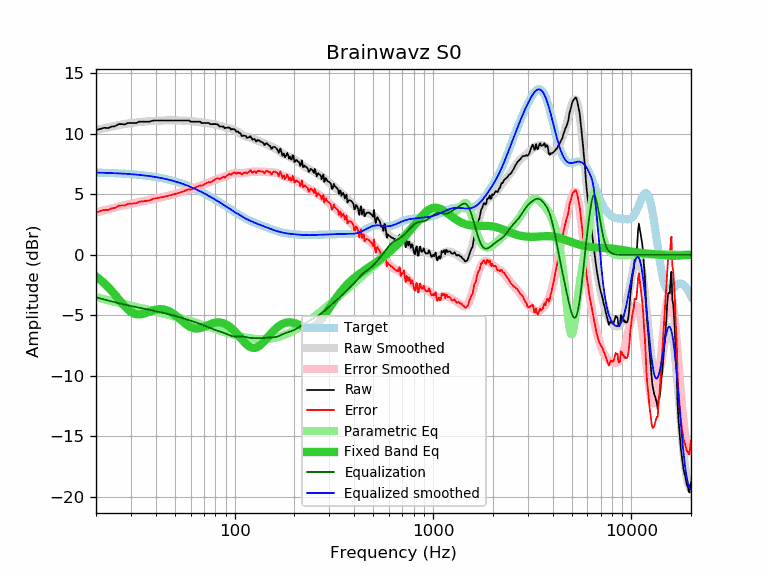

Source data for this figure (header and first rows):
frequency, raw, error, smoothed, error_smoothed, equalization, parametric_eq, equalized_raw, equalized_smoothed, target
20, 10.30, 3.50, 10.30, 3.51, -3.51, -1.78, 6.80, 6.80, 6.80
21, 10.40, 3.61, 10.39, 3.60, -3.60, -2.05, 6.80, 6.79, 6.79
22, 10.50, 3.72, 10.47, 3.69, -3.69, -2.34, 6.82, 6.78, 6.78
23, 10.47, 3.70, 10.54, 3.77, -3.77, -2.65, 6.70, 6.77, 6.77
24, 10.60, 3.84, 10.61, 3.85, -3.85, -2.98, 6.76, 6.76, 6.76
25, 10.63, 3.89, 10.67, 3.92, -3.92, -3.31, 6.71, 6.75, 6.75
26, 10.80, 4.07, 10.72, 3.99, -3.99, -3.65, 6.81, 6.73, 6.73
27, 10.80, 4.08, 10.77, 4.06, -4.06, -3.98, 6.75, 6.72, 6.72
28, 10.78, 4.08, 10.82, 4.12, -4.12, -4.27, 6.67, 6.70, 6.70
29, 10.90, 4.22, 10.86, 4.17, -4.17, -4.52, 6.73, 6.69, 6.69
30, 10.90, 4.23, 10.89, 4.22, -4.22, -4.71, 6.68, 6.67, 6.67
31, 10.90, 4.25, 10.92, 4.27, -4.27, -4.84, 6.63, 6.65, 6.65
32, 10.90, 4.27, 10.95, 4.32, -4.32, -4.91, 6.58, 6.63, 6.63
33, 11.00, 4.39, 10.97, 4.36, -4.36, -4.92, 6.64, 6.61, 6.61
34, 11.00, 4.41, 10.99, 4.41, -4.41, -4.89, 6.60, 6.59, 6.59
35, 11.00, 4.44, 11.01, 4.45, -4.45, -4.84, 6.55, 6.56, 6.56
36, 11.00, 4.46, 11.03, 4.49, -4.49, -4.77, 6.51, 6.54, 6.54
37, 11.00, 4.49, 11.04, 4.53, -4.53, -4.70, 6.47, 6.51, 6.51
38, 11.05, 4.56, 11.06, 4.57, -4.57, -4.63, 6.48, 6.49, 6.49
39, 11.10, 4.64, 11.07, 4.61, -4.61, -4.57, 6.49, 6.46, 6.46
40, 11.10, 4.67, 11.08, 4.65, -4.65, -4.52, 6.45, 6.43, 6.43
41, 11.10, 4.70, 11.09, 4.69, -4.69, -4.49, 6.41, 6.40, 6.40
42, 11.10, 4.73, 11.09, 4.73, -4.73, -4.48, 6.37, 6.37, 6.37
43, 11.10, 4.77, 11.10, 4.77, -4.77, -4.49, 6.34, 6.33, 6.33
44, 11.10, 4.80, 11.10, 4.80, -4.80, -4.51, 6.30, 6.30, 6.30
45, 11.10, 4.84, 11.11, 4.84, -4.84, -4.55, 6.26, 6.27, 6.27
46, 11.10, 4.87, 11.11, 4.88, -4.88, -4.61, 6.22, 6.23, 6.23
47, 11.10, 4.91, 11.11, 4.92, -4.92, -4.68, 6.18, 6.19, 6.19
48, 11.10, 4.95, 11.11, 4.96, -4.96, -4.76, 6.15, 6.15, 6.15
49, 11.10, 4.99, 11.11, 5.00, -5.00, -4.86, 6.11, 6.11, 6.11
50, 11.10, 5.03, 11.11, 5.04, -5.04, -4.96, 6.07, 6.07, 6.07
51, 11.10, 5.07, 11.11, 5.08, -5.08, -5.07, 6.02, 6.03, 6.03
52, 11.10, 5.11, 11.11, 5.12, -5.12, -5.19, 5.98, 5.99, 5.99
53, 11.10, 5.16, 11.10, 5.16, -5.16, -5.30, 5.94, 5.94, 5.94
54, 11.10, 5.20, 11.10, 5.20, -5.20, -5.42, 5.90, 5.90, 5.90
55, 11.10, 5.25, 11.10, 5.24, -5.24, -5.53, 5.86, 5.85, 5.85
56, 11.10, 5.29, 11.09, 5.28, -5.28, -5.64, 5.82, 5.81, 5.81
57, 11.10, 5.34, 11.08, 5.32, -5.32, -5.74, 5.78, 5.76, 5.76
58, 11.10, 5.39, 11.07, 5.36, -5.36, -5.82, 5.74, 5.71, 5.71
59, 11.10, 5.44, 11.06, 5.40, -5.40, -5.90, 5.70, 5.66, 5.66
60, 11.00, 5.39, 11.05, 5.44, -5.44, -5.97, 5.57, 5.62, 5.62
61, 11.00, 5.44, 11.04, 5.47, -5.47, -6.02, 5.53, 5.57, 5.57
62, 11.00, 5.49, 11.03, 5.51, -5.51, -6.05, 5.49, 5.51, 5.51
63, 11.00, 5.54, 11.01, 5.55, -5.55, -6.07, 5.45, 5.46, 5.46
64, 11.00, 5.59, 11.00, 5.59, -5.59, -6.08, 5.42, 5.41, 5.41
65, 11.00, 5.64, 10.98, 5.62, -5.62, -6.08, 5.38, 5.36, 5.36
66, 11.00, 5.69, 10.97, 5.66, -5.66, -6.07, 5.34, 5.31, 5.31
67, 11.00, 5.75, 10.96, 5.70, -5.70, -6.05, 5.30, 5.25, 5.25
68, 10.90, 5.70, 10.94, 5.74, -5.74, -6.02, 5.16, 5.20, 5.20
69, 10.90, 5.75, 10.93, 5.78, -5.78, -5.98, 5.12, 5.15, 5.15
70, 10.90, 5.81, 10.92, 5.82, -5.82, -5.94, 5.08, 5.09, 5.09
71, 10.90, 5.86, 10.90, 5.86, -5.86, -5.90, 5.04, 5.04, 5.04
72, 10.90, 5.92, 10.89, 5.91, -5.91, -5.86, 5.00, 4.99, 4.99
73, 10.90, 5.97, 10.88, 5.95, -5.95, -5.81, 4.95, 4.93, 4.93
74, 10.90, 6.02, 10.87, 5.99, -5.99, -5.77, 4.91, 4.88, 4.88
75, 10.81, 5.99, 10.85, 6.03, -6.03, -5.73, 4.78, 4.82, 4.82
76, 10.79, 6.02, 10.84, 6.07, -6.07, -5.70, 4.72, 4.77, 4.77
77, 10.80, 6.09, 10.82, 6.11, -6.11, -5.67, 4.69, 4.71, 4.71
78, 10.80, 6.14, 10.80, 6.14, -6.14, -5.64, 4.66, 4.66, 4.66
79, 10.80, 6.20, 10.79, 6.18, -6.18, -5.62, 4.62, 4.61, 4.61
... 553 more rows
